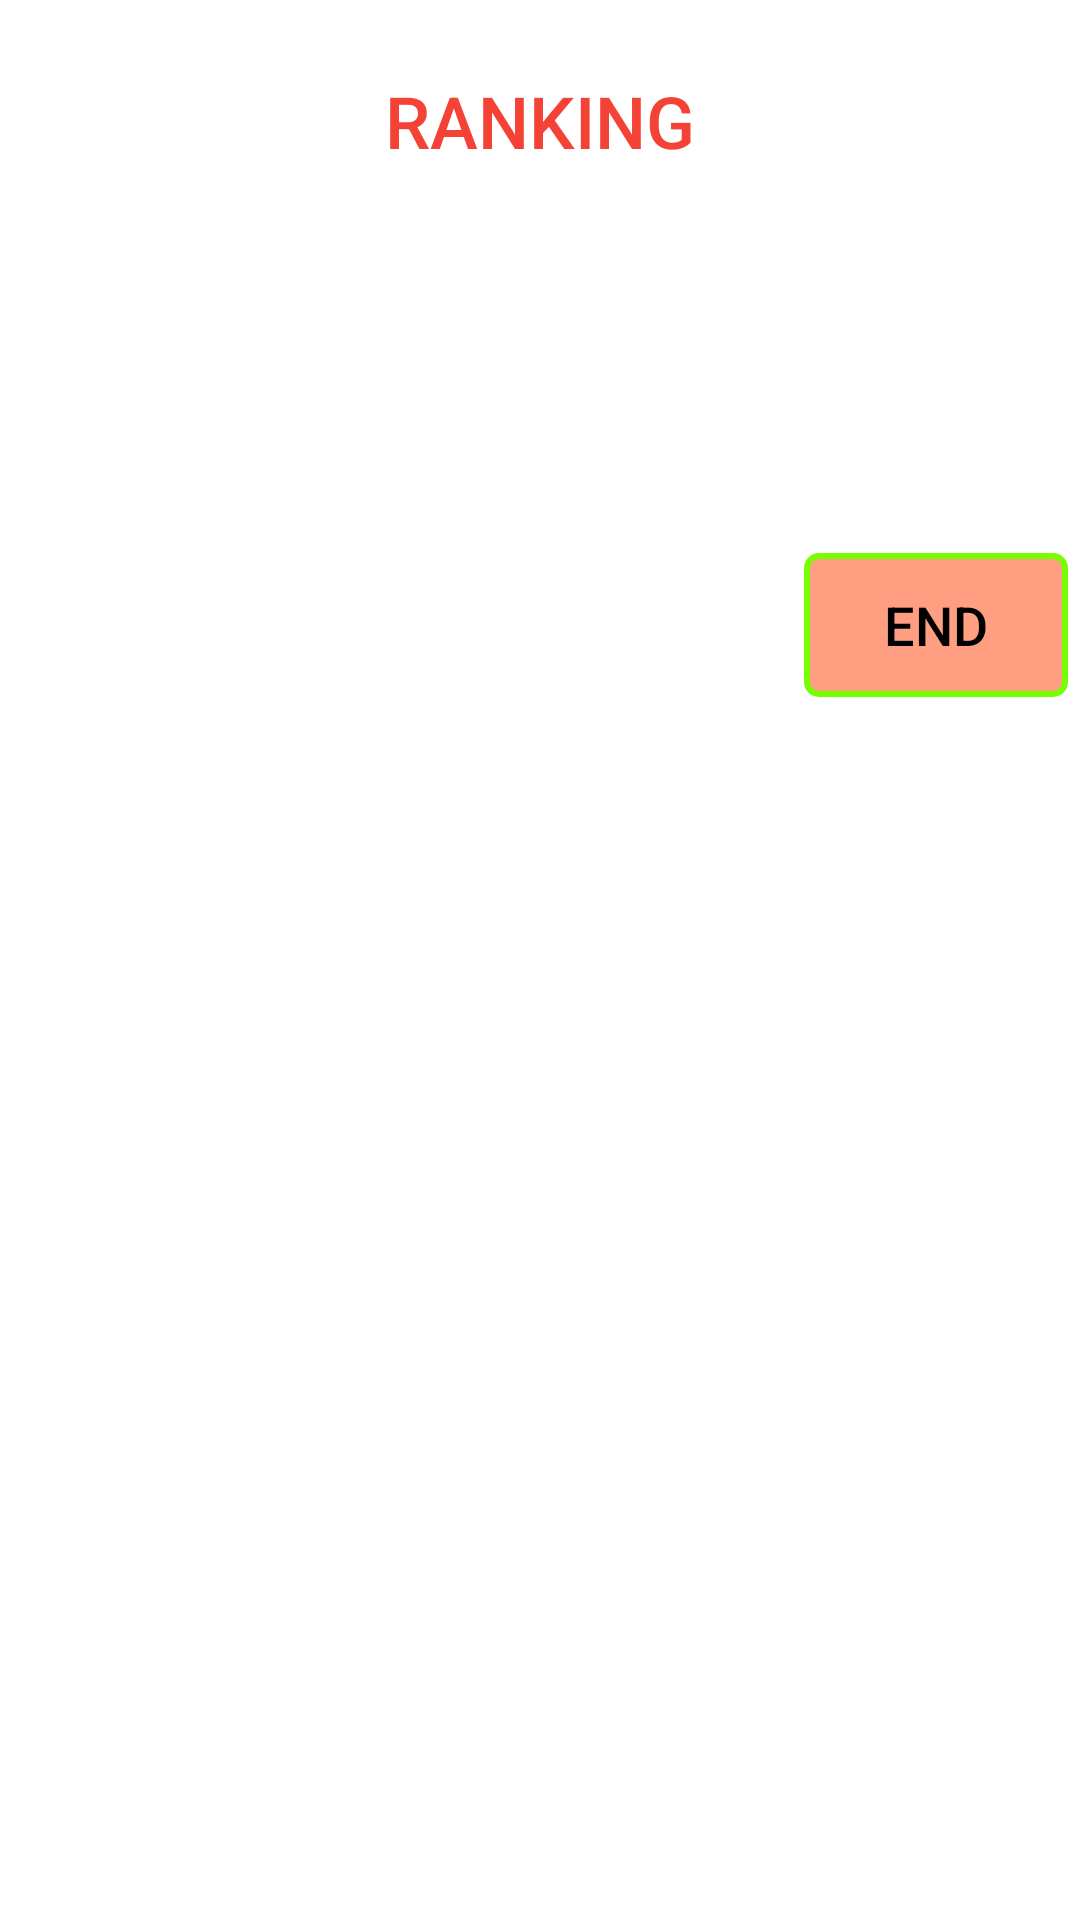

This screen was rendered from an Android layout file. Write that file and the resources it references.
<!-- AndroidManifest.xml: application theme Theme.App_Quiz -->
<!-- res/layout/activity_ranking.xml -->
<?xml version="1.0" encoding="utf-8"?>
<ScrollView xmlns:android="http://schemas.android.com/apk/res/android"
    xmlns:app="http://schemas.android.com/apk/res-auto"
    xmlns:tools="http://schemas.android.com/tools"
    android:layout_width="match_parent"
    android:layout_height="match_parent"
    android:fillViewport="true"
    tools:context=".activity.RankingActivity">

    <androidx.constraintlayout.widget.ConstraintLayout

        android:layout_width="match_parent"
        android:layout_height="wrap_content">


        <LinearLayout
            android:id="@+id/linearRank"
            android:layout_width="match_parent"
            android:layout_height="wrap_content"
            android:layout_marginTop="4dp"
            android:orientation="vertical"
            app:layout_constraintEnd_toEndOf="parent"
            app:layout_constraintHorizontal_bias="0.0"
            app:layout_constraintStart_toStartOf="parent"
            app:layout_constraintTop_toTopOf="parent">

            <TextView
                android:id="@+id/txtrank"
                style="@style/TextAppearance.AppCompat.Widget.ActionMode.Title"
                android:layout_width="match_parent"
                android:layout_height="wrap_content"
                android:layout_marginTop="20dp"
                android:layout_marginBottom="30dp"
                android:gravity="center"
                android:text="RANKING"
                android:textColor="@color/red"
                android:textSize="24sp" />

        </LinearLayout>

        <androidx.recyclerview.widget.RecyclerView

            android:id="@+id/recycleViewRanking"
            android:layout_width="0dp"
            android:layout_height="wrap_content"
            android:layout_marginTop="48dp"
            app:layout_constraintEnd_toEndOf="parent"
            app:layout_constraintHorizontal_bias="0.0"
            app:layout_constraintStart_toStartOf="parent"
            app:layout_constraintTop_toBottomOf="@+id/linearRank" />

        <Button
            android:id="@+id/btEnd"
            android:layout_width="wrap_content"
            android:layout_height="wrap_content"
            android:layout_marginTop="50dp"
            android:layout_marginEnd="4dp"
            android:background="@drawable/option_item_selected_bg"
            android:text="End"
            android:textColor="@color/black"
            android:textSize="18sp"
            app:backgroundTint="@null"
            app:layout_constraintEnd_toEndOf="parent"
            app:layout_constraintTop_toBottomOf="@+id/recycleViewRanking" />

    </androidx.constraintlayout.widget.ConstraintLayout>

</ScrollView>
<!-- resources referenced by this layout -->
<resources>
  <color name="black">#FF000000</color>
  <color name="red">#F44336</color>
  <!-- drawable option_item_selected_bg (drawable) -->
  <?xml version="1.0" encoding="utf-8"?>
  <shape
      xmlns:android="http://schemas.android.com/apk/res/android">
      <solid android:color="#FF9E80"/>
      <corners android:radius="4dp"/>
      <stroke android:width="2dp"
          android:color="@color/green"/>
  </shape>
  <style name="Theme.App_Quiz" parent="Theme.MaterialComponents.DayNight.NoActionBar">
          
          <item name="colorPrimary">@color/purple_500</item>
          <item name="colorPrimaryVariant">@color/purple_500</item>
          <item name="colorOnPrimary">@color/white</item>
          
          <item name="colorSecondary">@color/teal_200</item>
          <item name="colorSecondaryVariant">@color/teal_200</item>
          <item name="colorOnSecondary">@color/black</item>
          
          <item name="android:statusBarColor" tools:targetApi="l">?attr/colorPrimaryVariant</item>
          
      </style>
  <color name="green">#76FF03</color>
  <color name="purple_500">#FF6200EE</color>
  <color name="white">#FFFFFFFF</color>
  <color name="teal_200">#FF03DAC5</color>
</resources>
